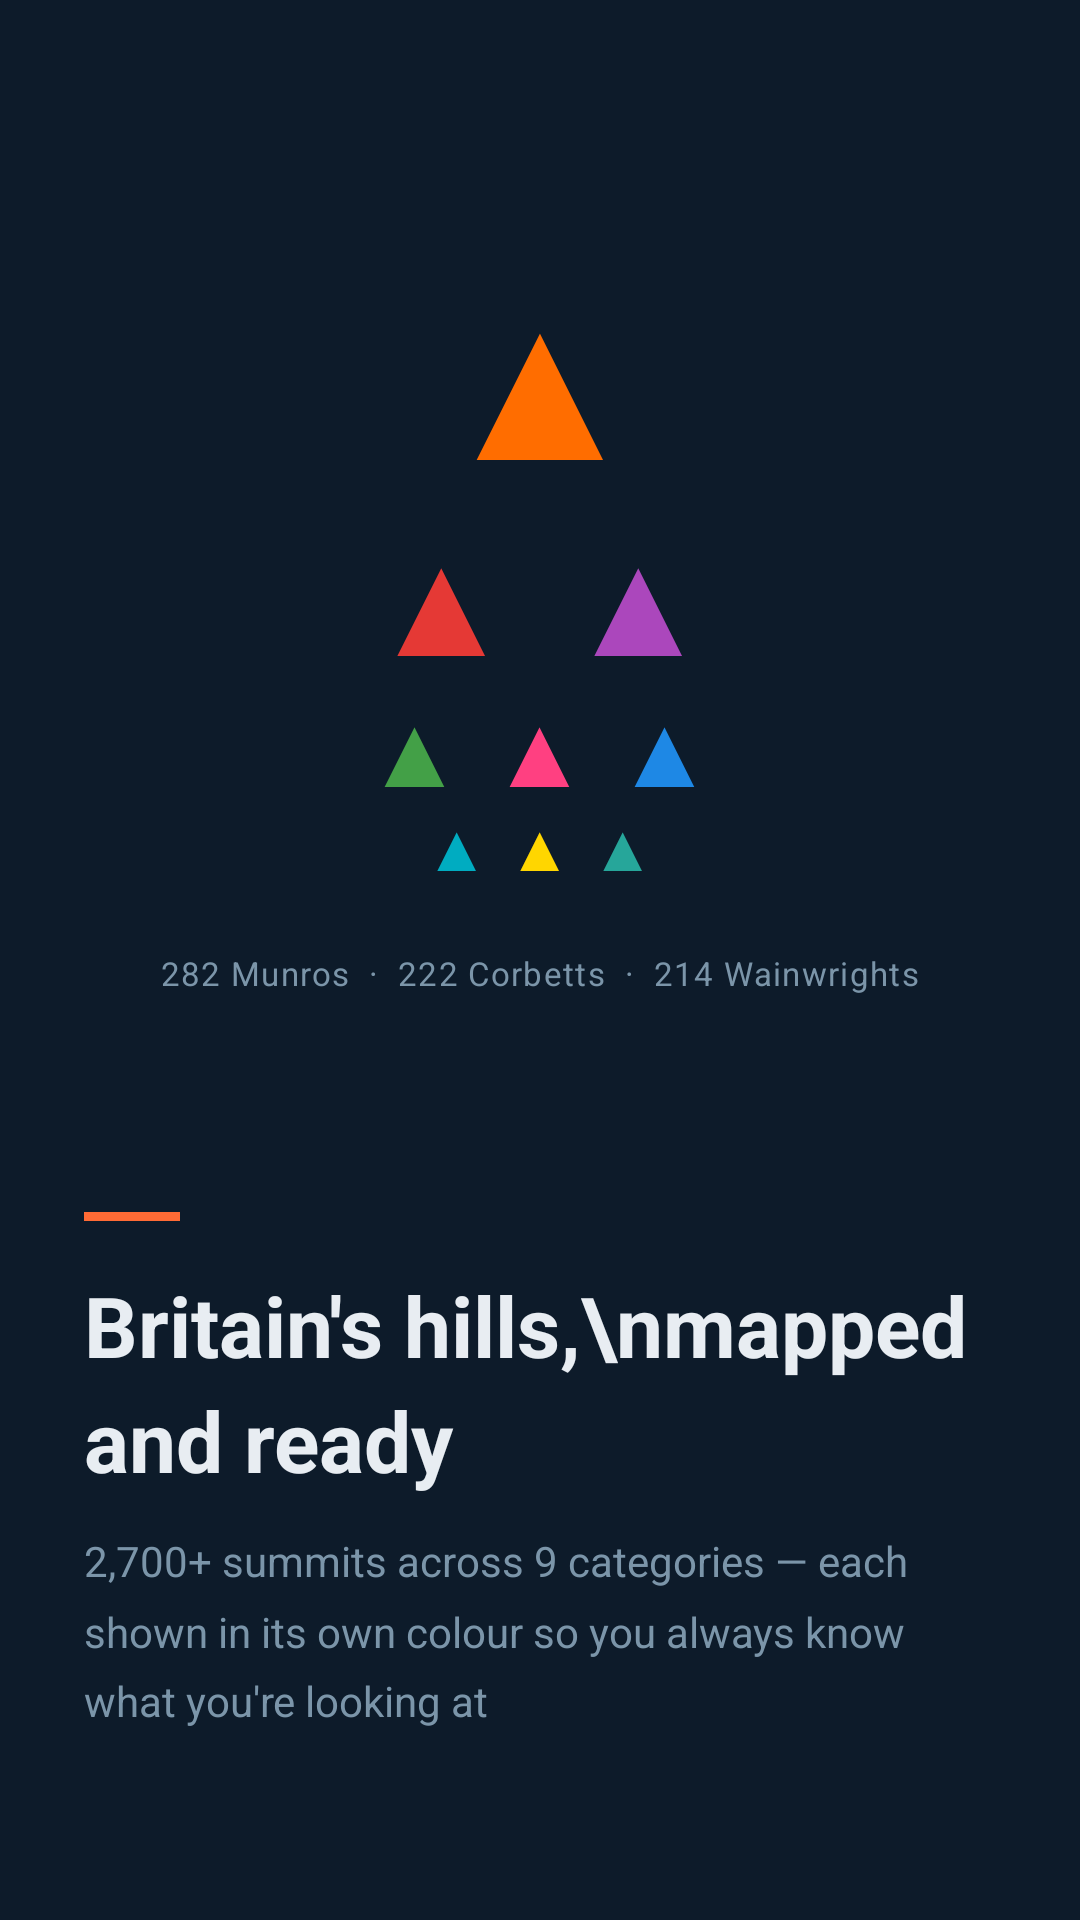

Here is an Android app screen rendered from its layout file. Give the layout XML and the strings, colors and styles it references.
<!-- AndroidManifest.xml: application theme Theme.YourApp -->
<!-- res/layout/onboard_page_1.xml -->
<?xml version="1.0" encoding="utf-8"?>
<LinearLayout xmlns:android="http://schemas.android.com/apk/res/android"
    android:layout_width="match_parent"
    android:layout_height="match_parent"
    android:orientation="vertical"
    android:background="@color/ob_background">

    
    <LinearLayout
        android:layout_width="match_parent"
        android:layout_height="0dp"
        android:layout_weight="60"
        android:orientation="vertical"
        android:gravity="center"
        android:paddingTop="24dp">

        
        <TextView
            android:layout_width="wrap_content"
            android:layout_height="wrap_content"
            android:text="▲"
            android:textColor="#FF6D00"
            android:textSize="72sp"
            android:lineSpacingExtra="-8dp"/>

        
        <LinearLayout
            android:layout_width="wrap_content"
            android:layout_height="wrap_content"
            android:orientation="horizontal"
            android:gravity="center_vertical"
            android:layout_marginTop="-10dp">
            <TextView android:layout_width="wrap_content" android:layout_height="wrap_content"
                android:text="▲" android:textColor="#E53935" android:textSize="50sp"
                android:paddingEnd="8dp"/>
            <TextView android:layout_width="wrap_content" android:layout_height="wrap_content"
                android:text="▲" android:textColor="#AB47BC" android:textSize="50sp"
                android:paddingStart="8dp"/>
        </LinearLayout>

        
        <LinearLayout
            android:layout_width="wrap_content"
            android:layout_height="wrap_content"
            android:orientation="horizontal"
            android:gravity="center_vertical"
            android:layout_marginTop="-8dp">
            <TextView android:layout_width="wrap_content" android:layout_height="wrap_content"
                android:text="▲" android:textColor="#43A047" android:textSize="34sp"
                android:paddingEnd="4dp"/>
            <TextView android:layout_width="wrap_content" android:layout_height="wrap_content"
                android:text="▲" android:textColor="#FF4081" android:textSize="34sp"
                android:paddingStart="4dp" android:paddingEnd="4dp"/>
            <TextView android:layout_width="wrap_content" android:layout_height="wrap_content"
                android:text="▲" android:textColor="#1E88E5" android:textSize="34sp"
                android:paddingStart="4dp"/>
        </LinearLayout>

        
        <LinearLayout
            android:layout_width="wrap_content"
            android:layout_height="wrap_content"
            android:orientation="horizontal"
            android:gravity="center_vertical"
            android:layout_marginTop="-6dp">
            <TextView android:layout_width="wrap_content" android:layout_height="wrap_content"
                android:text="▲" android:textColor="#00ACC1" android:textSize="22sp"
                android:paddingEnd="3dp"/>
            <TextView android:layout_width="wrap_content" android:layout_height="wrap_content"
                android:text="▲" android:textColor="#FFD600" android:textSize="22sp"
                android:paddingStart="3dp" android:paddingEnd="3dp"/>
            <TextView android:layout_width="wrap_content" android:layout_height="wrap_content"
                android:text="▲" android:textColor="#26A69A" android:textSize="22sp"
                android:paddingStart="3dp"/>
        </LinearLayout>

        
        <TextView
            android:layout_width="wrap_content"
            android:layout_height="wrap_content"
            android:layout_marginTop="20dp"
            android:text="282 Munros  ·  222 Corbetts  ·  214 Wainwrights"
            android:textSize="11sp"
            android:textColor="@color/ob_subtitle"
            android:letterSpacing="0.04"/>

    </LinearLayout>

    
    <LinearLayout
        android:layout_width="match_parent"
        android:layout_height="0dp"
        android:layout_weight="40"
        android:orientation="vertical"
        android:paddingStart="28dp"
        android:paddingEnd="28dp"
        android:paddingTop="20dp">

        <View
            android:layout_width="32dp"
            android:layout_height="3dp"
            android:background="#FF6B35"
            android:layout_marginBottom="16dp"/>

        <TextView
            android:layout_width="wrap_content"
            android:layout_height="wrap_content"
            android:text="Britain's hills,\nmapped and ready"
            android:textSize="28sp"
            android:textStyle="bold"
            android:textColor="@color/ob_headline"
            android:lineSpacingMultiplier="1.15"/>

        <TextView
            android:layout_width="wrap_content"
            android:layout_height="wrap_content"
            android:layout_marginTop="12dp"
            android:text="2,700+ summits across 9 categories — each shown in its own colour so you always know what you're looking at"
            android:textSize="14sp"
            android:textColor="@color/ob_subtitle"
            android:lineSpacingMultiplier="1.4"/>

    </LinearLayout>

</LinearLayout>
<!-- resources referenced by this layout -->
<resources>
  <color name="ob_background">#0D1B2A</color>
  <color name="ob_headline">#E8EDF2</color>
  <color name="ob_subtitle">#7B95A9</color>
  <style name="Theme.YourApp" parent="Theme.Material3.DayNight.NoActionBar">
  
          
          <item name="colorPrimary">@color/colorPrimary</item>
          <item name="colorSecondary">@color/colorSecondary</item>
  
          
          <item name="android:windowSplashScreenBackground">@color/storm_background</item>
          <item name="android:windowSplashScreenAnimatedIcon">@mipmap/ic_launcher</item>
          <item name="android:windowSplashScreenIconBackgroundColor">@color/storm_background</item>
  
      </style>
  <color name="colorPrimary">#2E3338</color>
  <color name="colorSecondary">#E87722</color>
  <color name="storm_background">#2E3338</color>
</resources>
